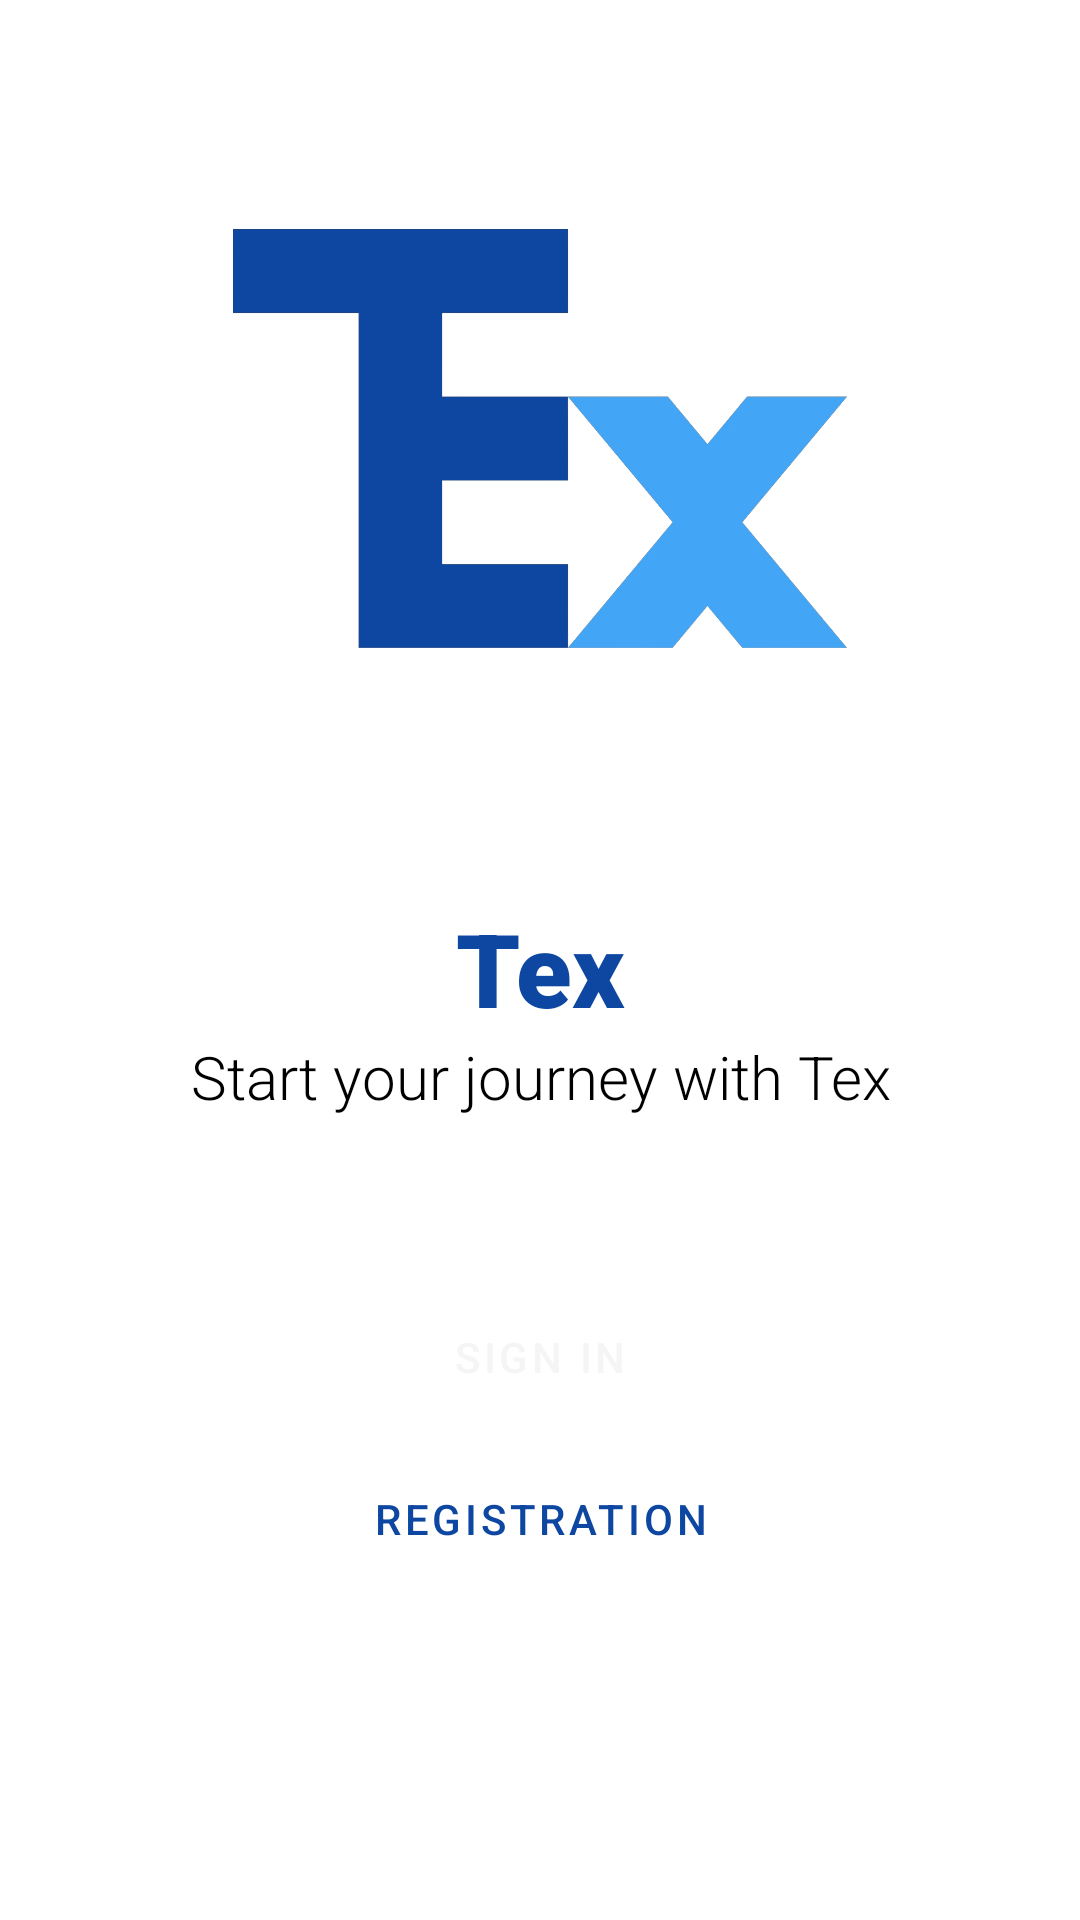

This screen was rendered from an Android layout file. Write that file and the resources it references.
<!-- AndroidManifest.xml: application theme Theme.Tex -->
<!-- res/layout/authorization_fragment.xml -->
<?xml version="1.0" encoding="utf-8"?>
<androidx.constraintlayout.widget.ConstraintLayout xmlns:android="http://schemas.android.com/apk/res/android"
    xmlns:app="http://schemas.android.com/apk/res-auto"
    xmlns:tools="http://schemas.android.com/tools"
    android:layout_width="match_parent"
    android:layout_height="match_parent">

    <ImageView
        android:id="@+id/imageView"
        android:layout_width="300dp"
        android:layout_height="300dp"
        android:src="@drawable/tex_logo"
        app:layout_constraintEnd_toEndOf="parent"
        app:layout_constraintStart_toStartOf="parent"
        app:layout_constraintTop_toTopOf="parent" />

    <TextView
        android:textColor="@color/c900"
        android:id="@+id/texTextView"
        android:layout_width="match_parent"
        android:layout_height="wrap_content"
        android:fontFamily="sans-serif-black"
        android:gravity="center"
        android:text="@string/tex"
        android:textSize="34sp"
        app:layout_constraintTop_toBottomOf="@+id/imageView" />

    <TextView
        android:id="@+id/startTextView"
        android:layout_width="match_parent"
        android:layout_height="wrap_content"
        android:fontFamily="sans-serif-light"
        android:gravity="center"
        android:text="@string/start_your_journey_with_tex"
        android:textSize="20sp"
        android:typeface="normal"
        app:layout_constraintTop_toBottomOf="@+id/texTextView" />

    <Button
        android:layout_marginTop="50dp"
        android:id="@+id/authButton"
        style="@style/ButtonStyle"
        android:layout_width="250dp"
        android:layout_height="60dp"
        android:text="@string/sign_in"
        app:layout_constraintEnd_toEndOf="parent"
        app:layout_constraintStart_toStartOf="parent"
        app:layout_constraintTop_toBottomOf="@+id/startTextView" />

    <Button
        android:id="@+id/registrationButton"
        style="@style/Widget.MaterialComponents.Button.TextButton.Icon"
        android:layout_width="wrap_content"
        android:layout_height="wrap_content"
        android:text="@string/registration"
        app:layout_constraintEnd_toEndOf="parent"
        app:layout_constraintStart_toStartOf="parent"
        app:layout_constraintTop_toBottomOf="@+id/authButton" />

</androidx.constraintlayout.widget.ConstraintLayout>
<!-- resources referenced by this layout -->
<resources>
  <color name="c900">#0D47A1</color>
  <!-- drawable tex_logo: png bitmap (drawable-v24, 139567 bytes) -->
  <string name="registration">Registration</string>
  <string name="sign_in">sign in</string>
  <string name="start_your_journey_with_tex">Start your journey with Tex</string>
  <string name="tex">Tex</string>
  <style name="ButtonStyle" parent="Widget.MaterialComponents.Button">
          <item name="android:background">@drawable/rounded_button</item>
      </style>
  <style name="Theme.Tex" parent="Theme.MaterialComponents.DayNight.NoActionBar">
          
          <item name="colorPrimary">#0D47A1</item>
          <item name="colorPrimaryVariant">@color/white</item>
          <item name="colorOnPrimary">#F5F5F5</item>
          
          <item name="colorSecondary">@color/teal_200</item>
          <item name="colorSecondaryVariant">@color/teal_700</item>
          <item name="colorOnSecondary">@color/black</item>
          
          <item name="android:statusBarColor" tools:targetApi="l">?attr/colorPrimaryVariant</item>
          
          <item name="android:windowLightStatusBar">true</item>
          <item name="android:windowDrawsSystemBarBackgrounds">true</item>
          <item name="android:textColor">@color/black</item>
      </style>
  <color name="white">#FFFFFFFF</color>
  <color name="teal_200">#FF03DAC5</color>
  <color name="teal_700">#FF018786</color>
  <color name="black">#FF000000</color>
</resources>
